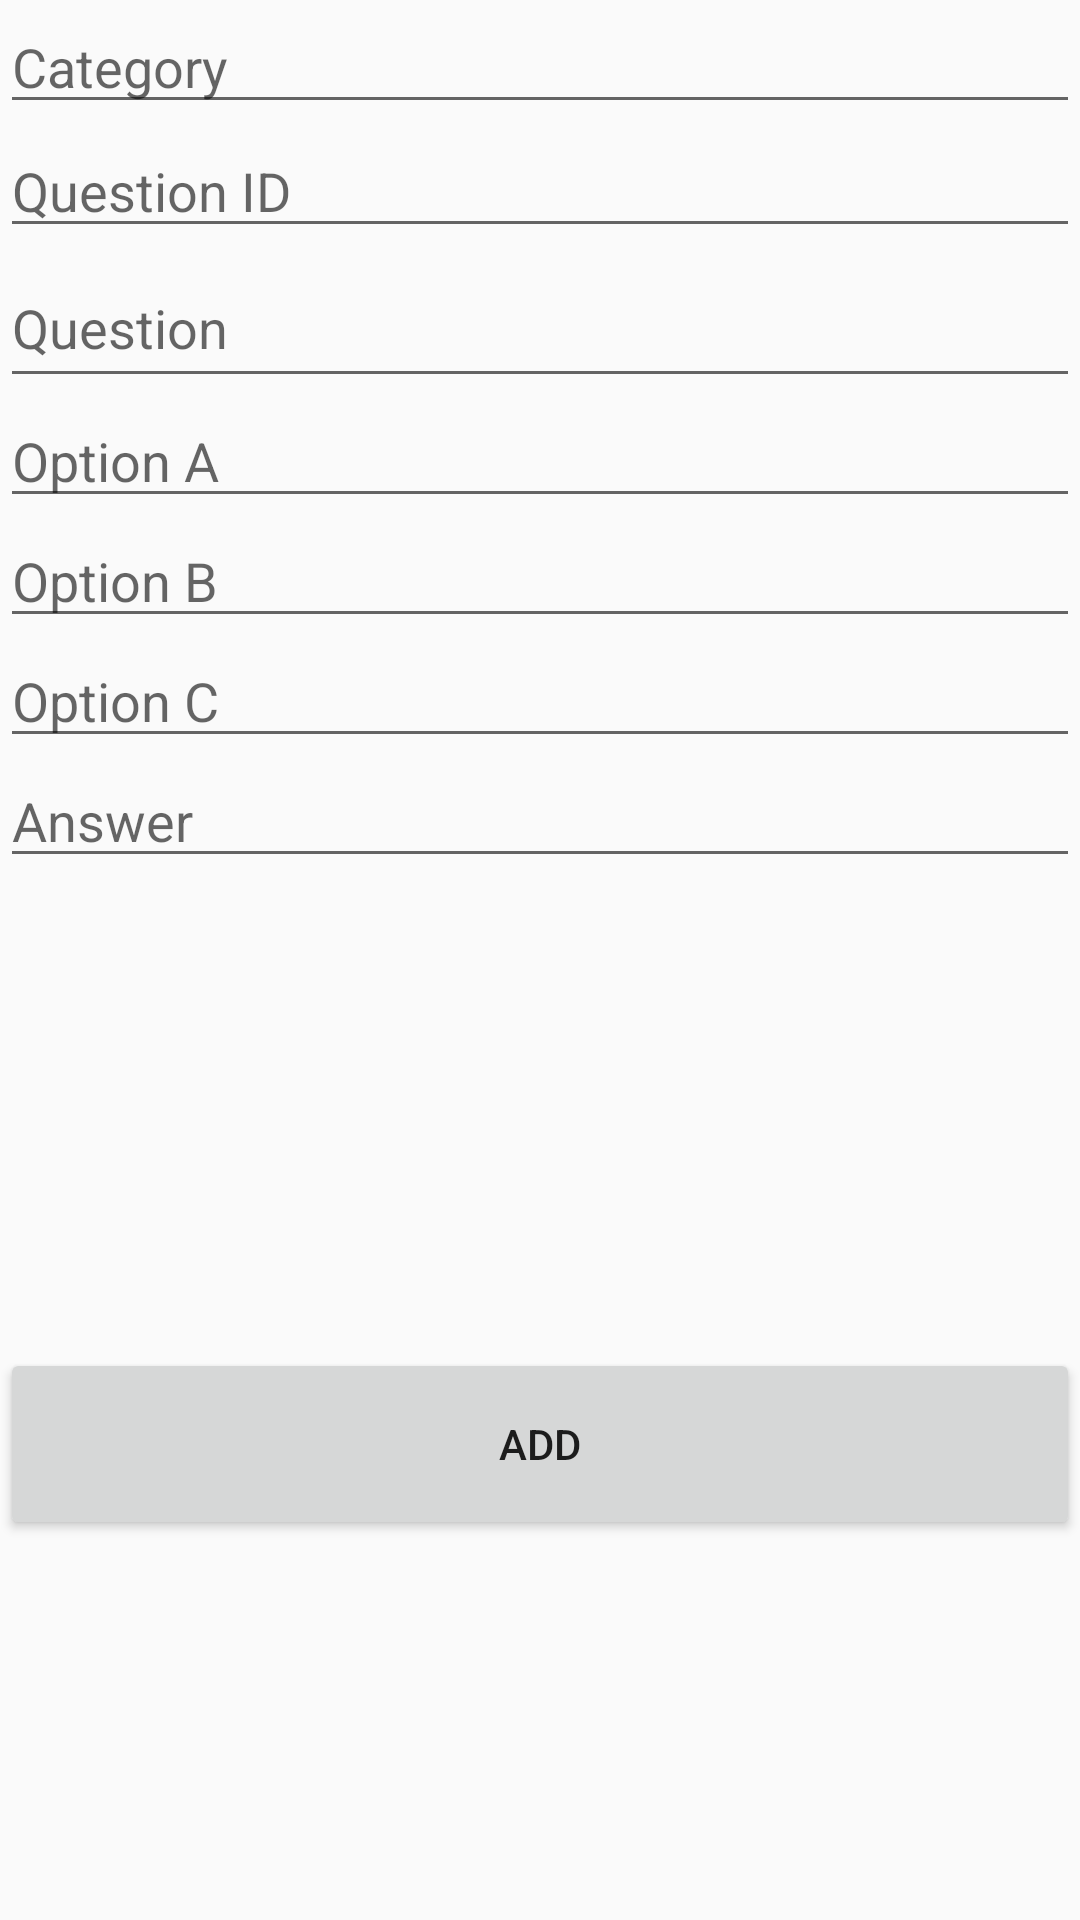

Produce the Android XML layout that renders to this screen, including the resource entries it uses.
<!-- AndroidManifest.xml: application theme Theme.AppCompat.Light -->
<!-- res/layout/activity_add_category.xml -->
<?xml version="1.0" encoding="utf-8"?>
<android.support.constraint.ConstraintLayout xmlns:android="http://schemas.android.com/apk/res/android"
    xmlns:app="http://schemas.android.com/apk/res-auto"
    xmlns:tools="http://schemas.android.com/tools"
    android:layout_width="match_parent"
    android:layout_height="match_parent"
    tools:context=".AdminAddActivity">

    <LinearLayout
        android:id="@+id/linearLayout"
        android:layout_width="match_parent"
        android:layout_height="wrap_content"
        android:orientation="vertical"
        app:layout_constraintEnd_toEndOf="parent"
        app:layout_constraintStart_toStartOf="parent"
        app:layout_constraintTop_toTopOf="parent">

        <EditText
            android:id="@+id/newCatTxt"
            android:layout_width="match_parent"
            android:layout_height="wrap_content"
            android:ems="10"
            android:hint="Category"
            android:inputType="textPersonName" />

        <EditText
            android:id="@+id/CnewQID"
            android:layout_width="match_parent"
            android:layout_height="wrap_content"
            android:ems="10"
            android:hint="Question ID"
            android:inputType="textPersonName" />

        <EditText
            android:id="@+id/CnewQuestionTxt"
            android:layout_width="match_parent"
            android:layout_height="50dp"
            android:ems="10"
            android:hint="Question"
            android:inputType="textPersonName" />

        <EditText
            android:id="@+id/CoptA"
            android:layout_width="match_parent"
            android:layout_height="40dp"
            android:ems="10"
            android:hint="Option A"
            android:inputType="textPersonName" />

        <EditText
            android:id="@+id/CoptB"
            android:layout_width="match_parent"
            android:layout_height="40dp"
            android:ems="10"
            android:hint="Option B"
            android:inputType="textPersonName" />

        <EditText
            android:id="@+id/CoptC"
            android:layout_width="match_parent"
            android:layout_height="40dp"
            android:ems="10"
            android:hint="Option C"
            android:inputType="textPersonName" />

        <EditText
            android:id="@+id/Canswer"
            android:layout_width="match_parent"
            android:layout_height="40dp"
            android:ems="10"
            android:hint="Answer"
            android:inputType="textPersonName" />

    </LinearLayout>

    <Button
        android:id="@+id/addNewCatBtn"
        android:layout_width="match_parent"
        android:layout_height="64dp"
        android:layout_marginTop="8dp"
        android:layout_marginBottom="86dp"
        android:text="Add"
        app:layout_constraintBottom_toBottomOf="parent"
        app:layout_constraintEnd_toEndOf="parent"
        app:layout_constraintHorizontal_bias="0.0"
        app:layout_constraintStart_toStartOf="parent"
        app:layout_constraintTop_toBottomOf="@+id/linearLayout"
        app:layout_constraintVertical_bias="0.785" />
</android.support.constraint.ConstraintLayout>
<!-- resources referenced by this layout -->
<resources>

</resources>
